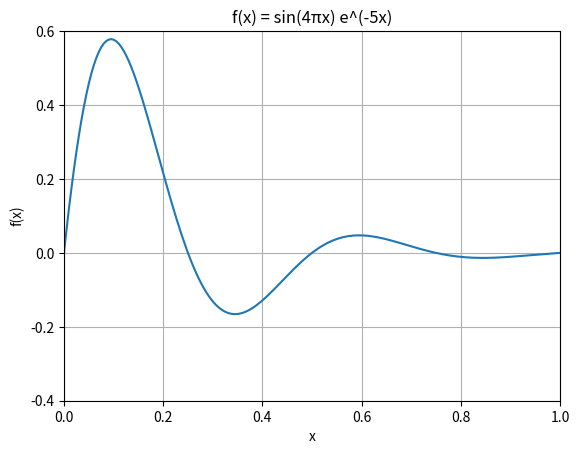

Source code (Python):
# -*- coding: utf-8 -*-
# Herramientas para computación científica
# Lección 14
# Matplotlib: Títulos

import numpy
from matplotlib import pyplot


x = numpy.linspace(0, 1, 200)
y = numpy.sin(4 * numpy.pi * x) * numpy.exp(-5 * x)


pyplot.xlabel('x')
pyplot.ylabel('f(x)')
pyplot.title('f(x) = sin(4πx) e^(-5x)')

pyplot.axis([0, 1, -0.4, 0.6])
pyplot.grid(True)
pyplot.plot(x, y)

pyplot.show()
